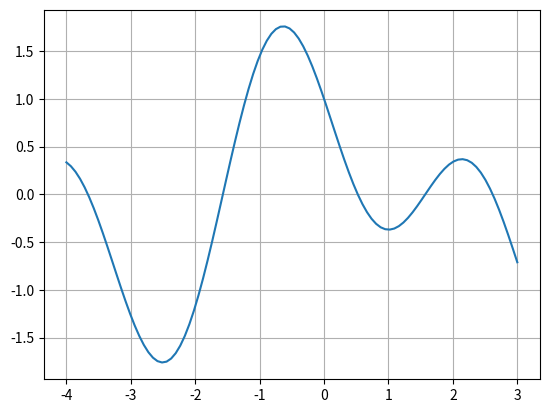

This chart was generated by the following Python code:
#Metode Fibonacci
import numpy as np
from pandas import DataFrame
import matplotlib.pyplot as plt
from numpy import linspace


#fungsi menghitung barisan fibonacci
def fibonacci(n):
    if n == 0:
        return([1])
    elif n == 1:
        return([1,1])
    else:
        F = [1,1]
        for i in range(1,n):
            F.append(F[i] + F[i-1])
        return(F)

#fungsi yang mau dicari minimumnya
def f(x):
    return np.cos(x)-np.sin(2*x)

#inisialisasi variabel
eps = 0.05
delta = 0.01
a = [-4]
b = [3]
L = [b[0] - a[0]]
alpha = []
beta = []
falpha = []
fbeta = []
rho = []

#mencari nilai N
z = (L[0]/delta)*(1+2*eps)
N = 0
F = fibonacci(N)
while F[N] < z:
    N = N+1
    F = fibonacci(N)
N = N-1

#mulai iterasi metode Fibonacci
for k in range(N-1):
    #hitung rhoo
    rho.append(1-(F[N-(k+1)]/F[N-k]))
    
    #cek iterasi
    #pada iterasi terakhir, rho dikurangi eps
    if k > N-2:
        alpha.append(a[k]+rho[k]*L[k])
        beta.append(a[k]+(1-rho[k])*L[k])
    else:
        alpha.append(a[k]+(rho[k]-eps)*L[k])
        beta.append(a[k]+(1-(rho[k]-eps))*L[k])
     
    falpha.append(f(alpha[k]))
    fbeta.append(f(beta[k]))
    
    #cek mana yang lebih kecil antara falpha dengan fbeta
    #jika falpha lebih kecil, artinya minimum di antara a dan beta
    #jika fbeta lebih kecil, artinya minumumnya di antara alpha dan b
    if falpha[k] > fbeta[k]:
        a.append(a[k])
        b.append(beta[k])
    else:
        a.append(alpha[k])
        b.append(b[k])
    
    L.append(b[k+1]-a[k+1])
    
#alpha, beta, falpha, fbeta terakhir diisi NaN
alpha.append(float('nan'))
beta.append(float('nan'))
falpha.append(float('nan'))
fbeta.append(float('nan'))
rho.append(float('nan'))

xp = (b[N-1] + a[N-1])/2
fxp = f(xp)

print('Titik optimum f adalah (%f, %f)' %(xp, fxp))
data = {'a': a, 'alpha': alpha, 'beta': beta, 'b': b, 'falpha': falpha, 'fbeta': fbeta} #'rho': rho, 'L': L}
print(DataFrame(data))



x = linspace(-4, 3, 100)
#plt.figure(figsize=(8,5))
plt.plot(x,f(x))
#plt.xticks(x, rotation=20)
plt.grid()
plt.show()
